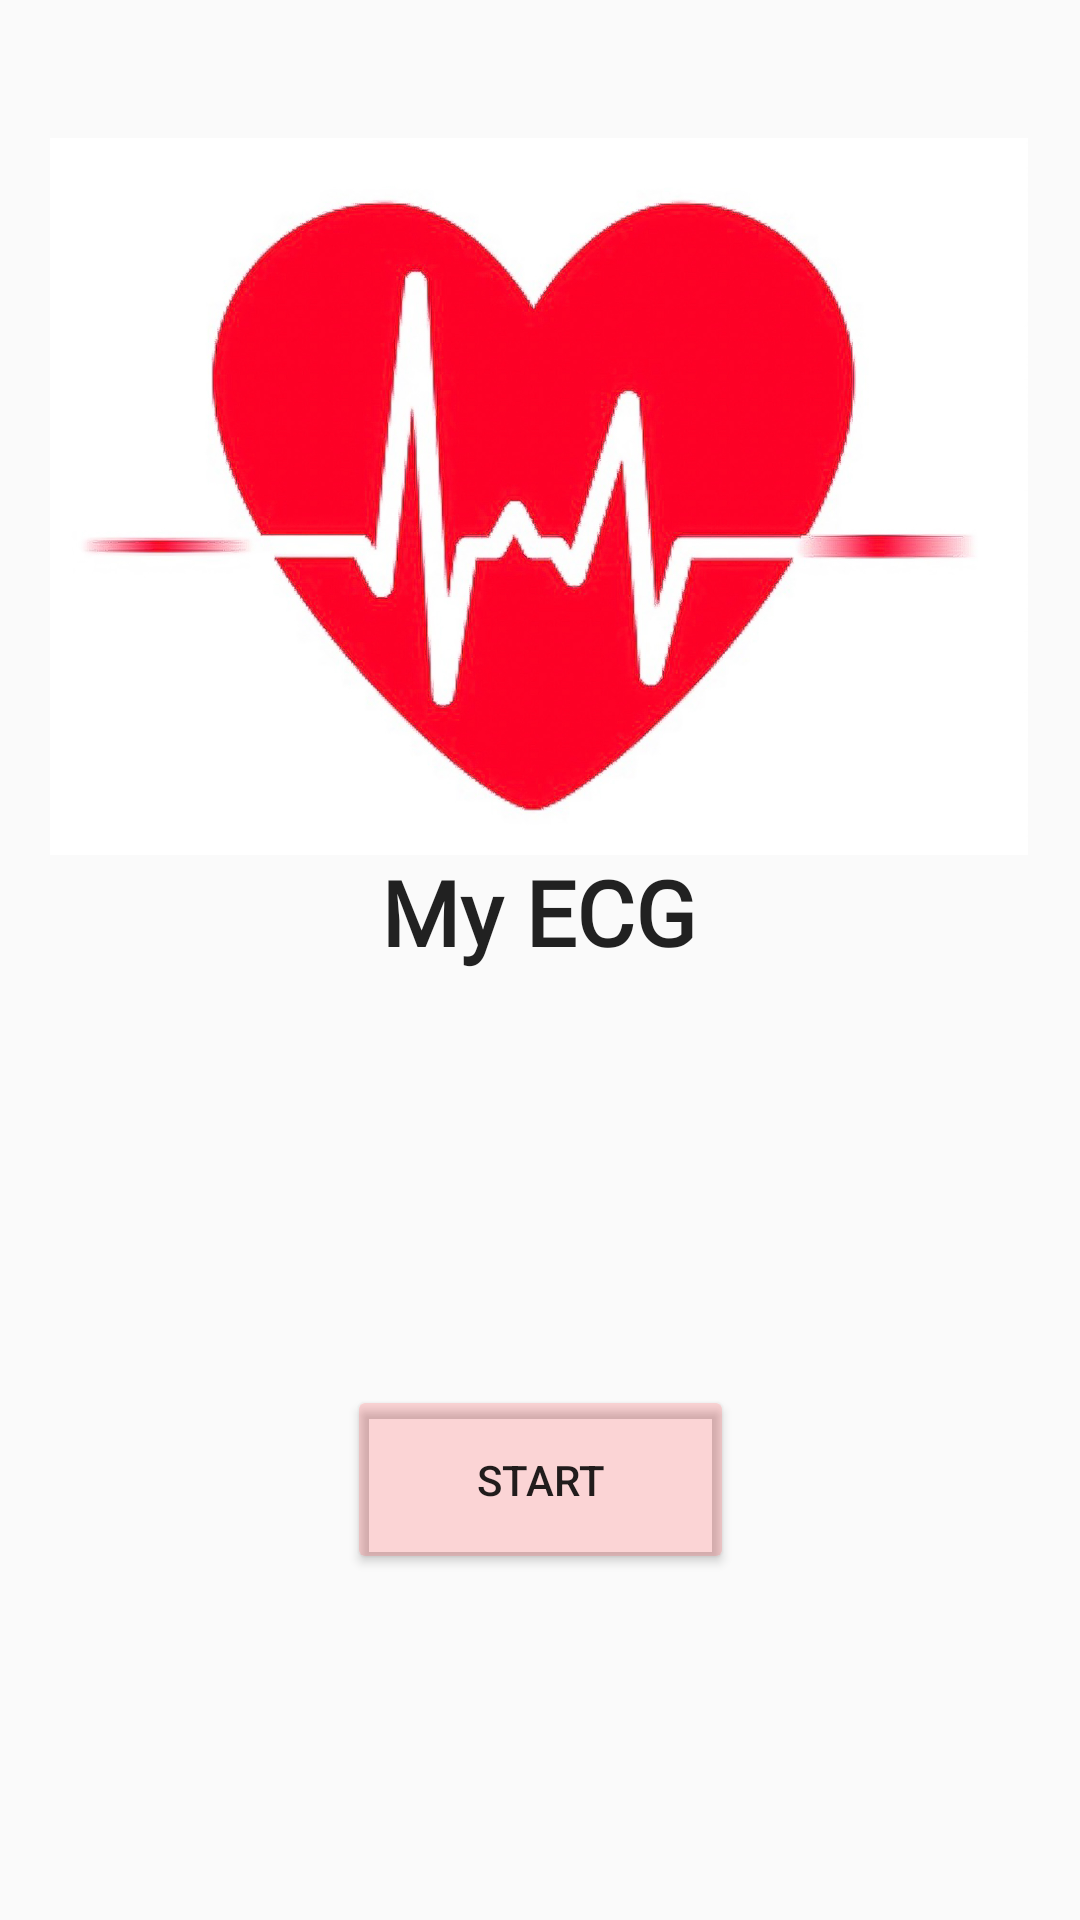

Android layout source for this screen:
<!-- AndroidManifest.xml: application theme Theme.MyECG -->
<!-- res/layout/activity_start.xml -->
<?xml version="1.0" encoding="utf-8"?>
<androidx.constraintlayout.widget.ConstraintLayout xmlns:android="http://schemas.android.com/apk/res/android"
    xmlns:app="http://schemas.android.com/apk/res-auto"
    xmlns:tools="http://schemas.android.com/tools"
    android:layout_width="match_parent"
    android:layout_height="match_parent"
    tools:context=".StartActivity">

    <Button
        android:id="@+id/start_bt"
        android:layout_width="129dp"
        android:layout_height="63dp"
        android:backgroundTint="#27FF0007"
        android:text="START"
        app:layout_constraintBottom_toBottomOf="parent"
        app:layout_constraintEnd_toEndOf="parent"
        app:layout_constraintStart_toStartOf="parent"
        app:layout_constraintTop_toTopOf="parent"
        app:layout_constraintVertical_bias="0.8" />

    <ImageView
        android:id="@+id/imageView3"
        android:layout_width="326dp"
        android:layout_height="267dp"
        app:layout_constraintBottom_toBottomOf="parent"
        app:layout_constraintEnd_toEndOf="parent"
        app:layout_constraintHorizontal_bias="0.494"
        app:layout_constraintStart_toStartOf="parent"
        app:layout_constraintTop_toTopOf="parent"
        app:layout_constraintVertical_bias="0.086"
        app:srcCompat="@drawable/_2022__10__10___4_12" />

    <TextView
        android:id="@+id/textView6"
        android:layout_width="wrap_content"
        android:layout_height="wrap_content"
        android:fontFamily="@font/ugr"
        android:text="My ECG"
        android:textAppearance="@style/TextAppearance.AppCompat.Large"
        android:textSize="30sp"
        android:textStyle="bold"
        app:layout_constraintBottom_toBottomOf="parent"
        app:layout_constraintEnd_toEndOf="parent"
        app:layout_constraintHorizontal_bias="0.498"
        app:layout_constraintStart_toStartOf="parent"
        app:layout_constraintTop_toTopOf="parent"
        app:layout_constraintVertical_bias="0.473" />
</androidx.constraintlayout.widget.ConstraintLayout>
<!-- resources referenced by this layout -->
<resources>
  <!-- drawable _2022__10__10___4_12: jpg bitmap (drawable, 289599 bytes) -->
  <style name="Theme.MyECG" parent="Theme.AppCompat.DayNight.DarkActionBar">
          <item name="windowNoTitle">true</item>
          
          <item name="colorPrimary">@color/purple_500</item>
          <item name="colorPrimaryVariant">@color/black</item>
          <item name="colorOnPrimary">@color/white</item>
          
          <item name="colorSecondary">@color/teal_200</item>
          <item name="colorSecondaryVariant">@color/teal_700</item>
          <item name="colorOnSecondary">@color/black</item>
          
          <item name="android:statusBarColor">?attr/colorPrimaryVariant</item>
          
      </style>
  <!-- not gathered from this repository: default colours our renderer supplied (Android Studio template values) -->
  <color name="purple_500">#FF6200EE</color>
  <color name="teal_200">#FF03DAC5</color>
  <color name="teal_700">#FF018786</color>
  <color name="black">#FF000000</color>
  <color name="white">#FFFFFFFF</color>
</resources>
